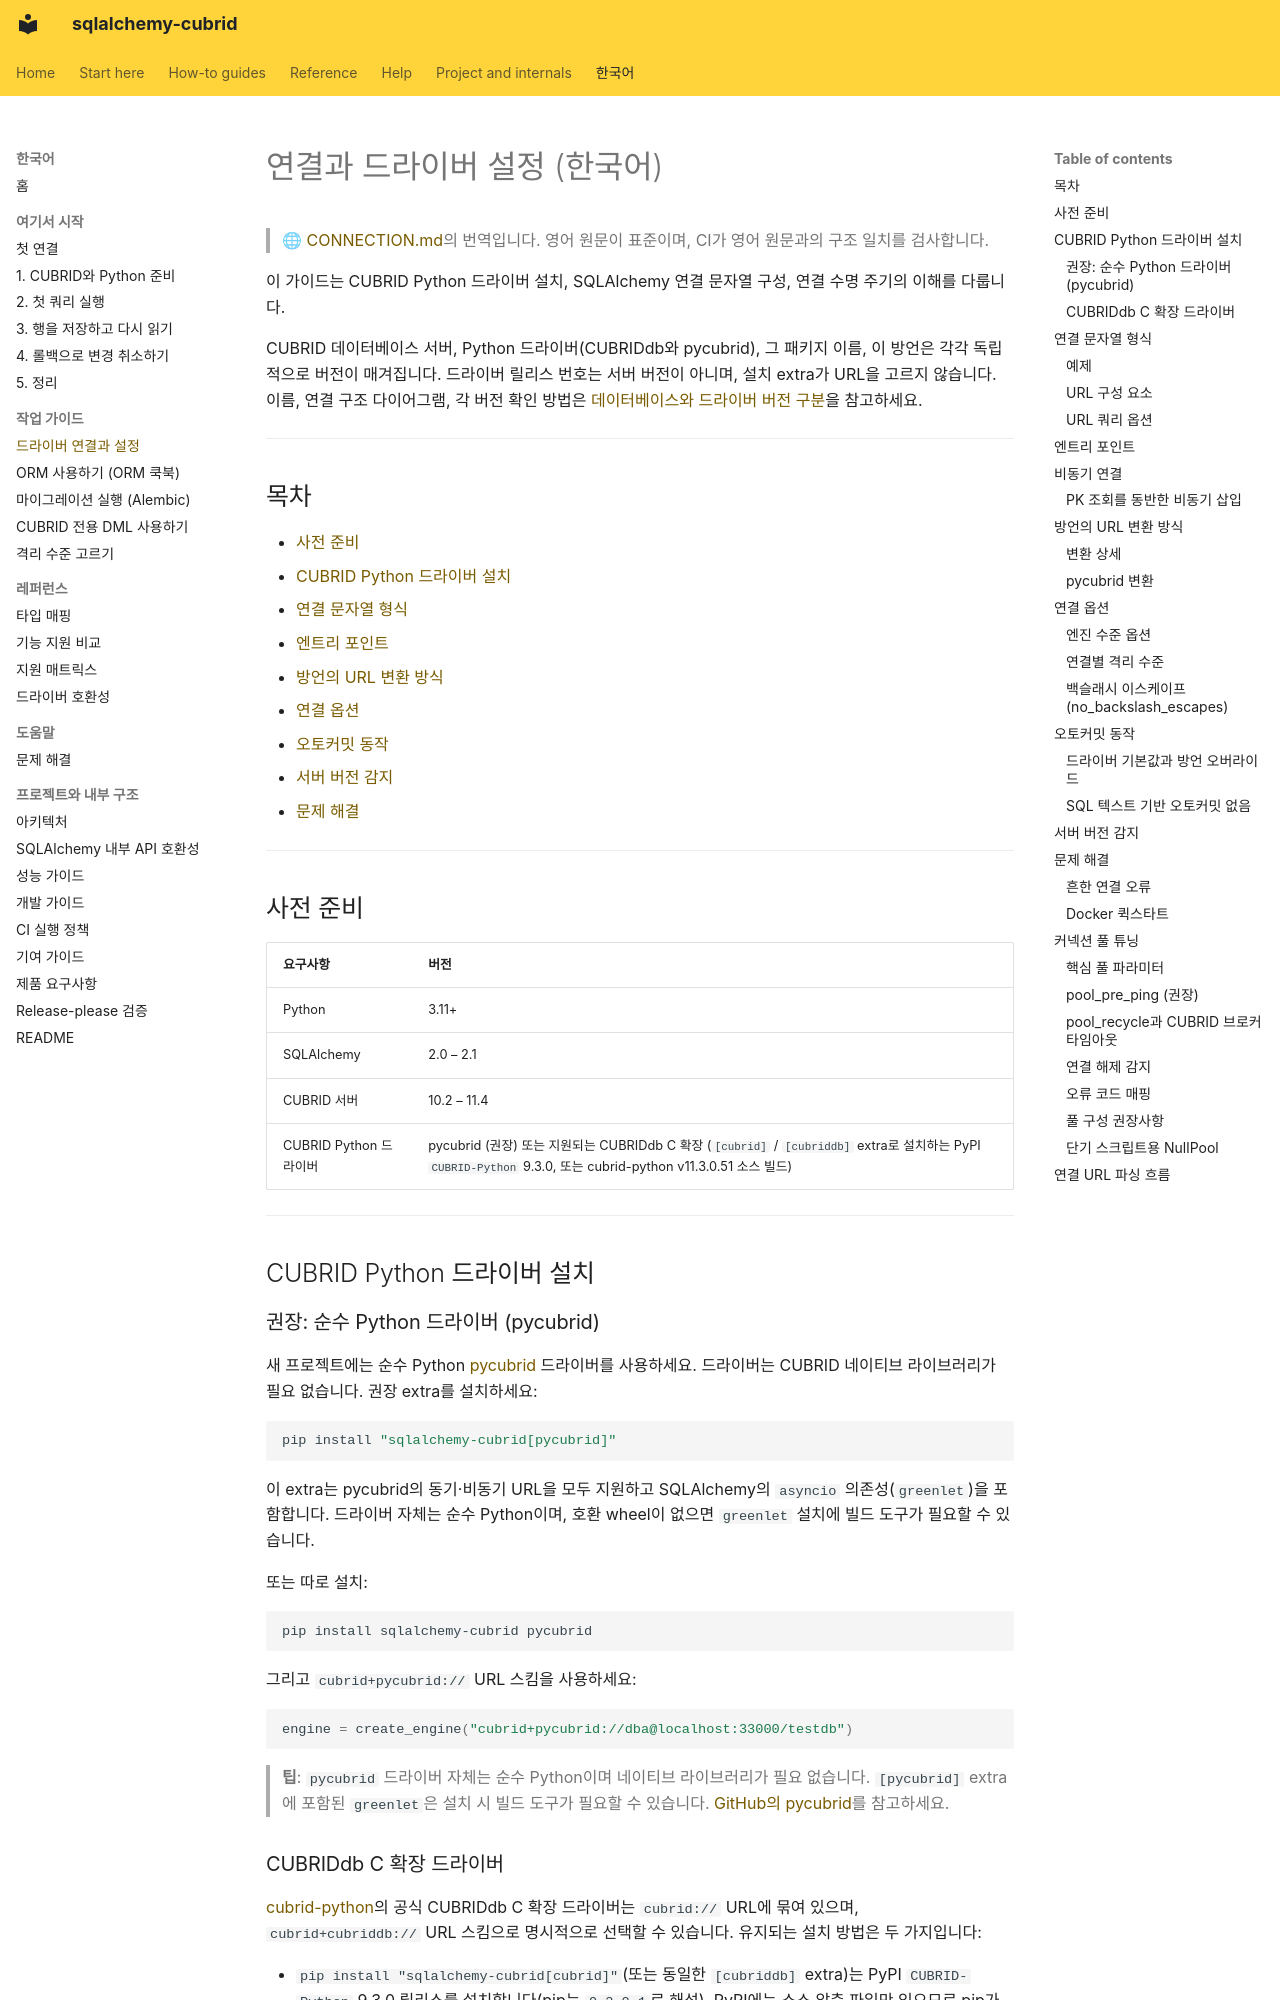

repository: cubrid-lab/sqlalchemy-cubrid · page: ko/CONNECTION/index.html · generator: mkdocs

# 연결과 드라이버 설정 (한국어)

> 🌐 [CONNECTION.md](https://github.com/cubrid-lab/sqlalchemy-cubrid/blob/main/docs/CONNECTION.md)의 번역입니다. 영어 원문이 표준이며, CI가 영어 원문과의 구조 일치를 검사합니다.

이 가이드는 CUBRID Python 드라이버 설치, SQLAlchemy 연결 문자열 구성, 연결 수명 주기의 이해를 다룹니다.

CUBRID 데이터베이스 서버, Python 드라이버(CUBRIDdb와 pycubrid), 그 패키지 이름, 이 방언은 각각 독립적으로 버전이 매겨집니다. 드라이버 릴리스 번호는 서버 버전이 아니며, 설치 extra가 URL을 고르지 않습니다. 이름, 연결 구조 다이어그램, 각 버전 확인 방법은 [데이터베이스와 드라이버 버전 구분](DRIVER_COMPAT.md#데이터베이스와-드라이버-버전-구분)을 참고하세요.

---

## 목차

- [사전 준비](#사전-준비)
- [CUBRID Python 드라이버 설치](#cubrid-python-드라이버-설치)
- [연결 문자열 형식](#연결-문자열-형식)
- [엔트리 포인트](#엔트리-포인트)
- [방언의 URL 변환 방식](#방언의-url-변환-방식)
- [연결 옵션](#연결-옵션)
- [오토커밋 동작](#오토커밋-동작)
- [서버 버전 감지](#서버-버전-감지)
- [문제 해결](#문제-해결)

---

## 사전 준비

| 요구사항           | 버전            |
|--------------------|-----------------|
| Python             | 3.11+           |
| SQLAlchemy         | 2.0 – 2.1       |
| CUBRID 서버        | 10.2 – 11.4     |
| CUBRID Python 드라이버 | pycubrid (권장) 또는 지원되는 CUBRIDdb C 확장 (`[cubrid]` / `[cubriddb]` extra로 설치하는 PyPI `CUBRID-Python` 9.3.0, 또는 cubrid-python v11.3.0.51 소스 빌드) |

---

## CUBRID Python 드라이버 설치

### 권장: 순수 Python 드라이버 (pycubrid)

새 프로젝트에는 순수 Python [pycubrid](https://github.com/cubrid-lab/pycubrid) 드라이버를 사용하세요. 드라이버는 CUBRID 네이티브 라이브러리가 필요 없습니다. 권장 extra를 설치하세요:

```bash
pip install "sqlalchemy-cubrid[pycubrid]"
```

이 extra는 pycubrid의 동기·비동기 URL을 모두 지원하고 SQLAlchemy의
`asyncio` 의존성(`greenlet`)을 포함합니다. 드라이버 자체는 순수 Python이며,
호환 wheel이 없으면 `greenlet` 설치에 빌드 도구가 필요할 수 있습니다.

또는 따로 설치:

```bash
pip install sqlalchemy-cubrid pycubrid
```

그리고 `cubrid+pycubrid://` URL 스킴을 사용하세요:

```python
engine = create_engine("cubrid+pycubrid://dba@localhost:33000/testdb")
```

> **팁**: `pycubrid` 드라이버 자체는 순수 Python이며 네이티브 라이브러리가 필요 없습니다. `[pycubrid]` extra에 포함된 `greenlet`은 설치 시 빌드 도구가 필요할 수 있습니다. [GitHub의 pycubrid](https://github.com/cubrid-lab/pycubrid)를 참고하세요.
